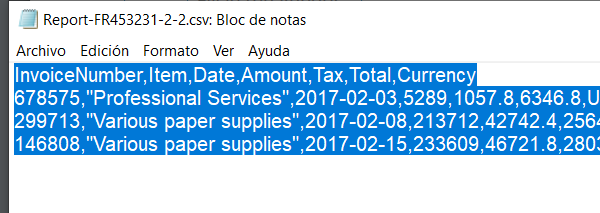
Task: Process developed for an assignment from UiPath Academy Level 3 Training
Workflow: NotepadDataExtract

Step 1: Attach Window 'NOTEPAD' on the element in window 'Report-*.csv: Bloc de notas' (notepad.exe)

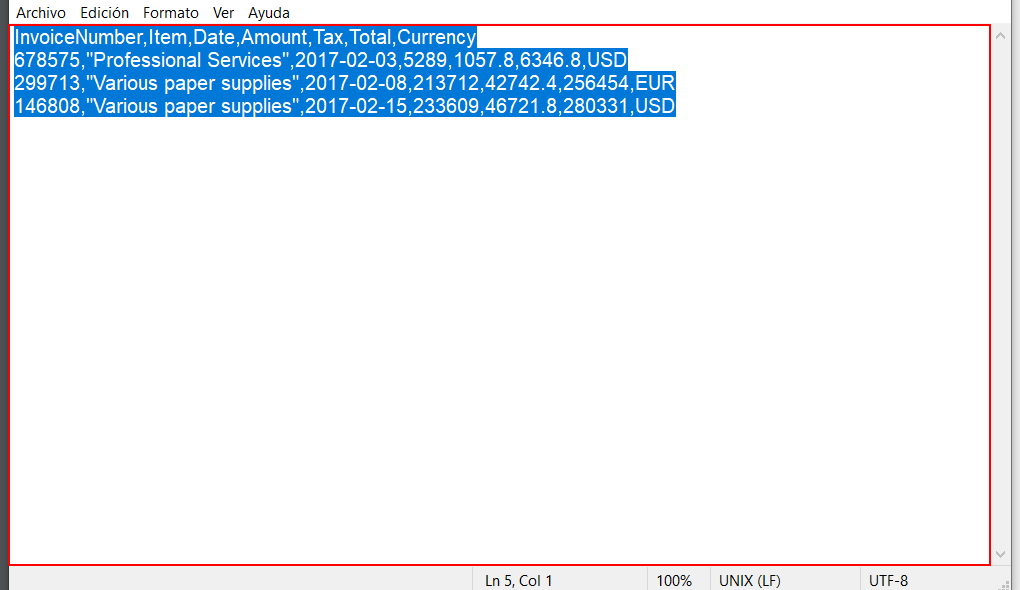
Step 2: get-text from the editable text 'Editor de texto' in window 'Report-*.csv: Bloc de notas' (notepad.exe)

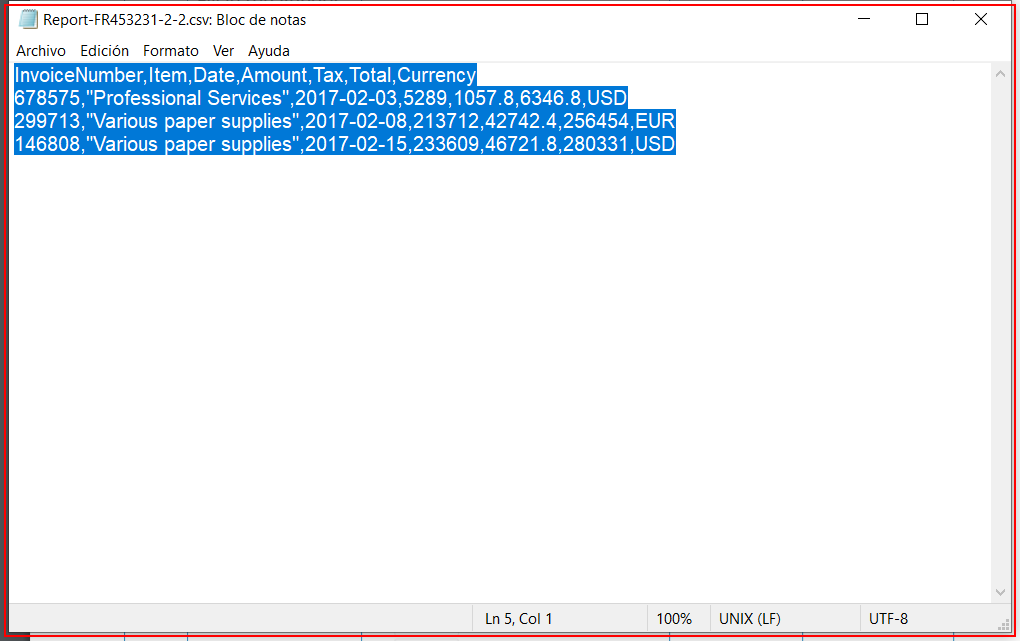
Step 3: Close 'NOTEPAD'